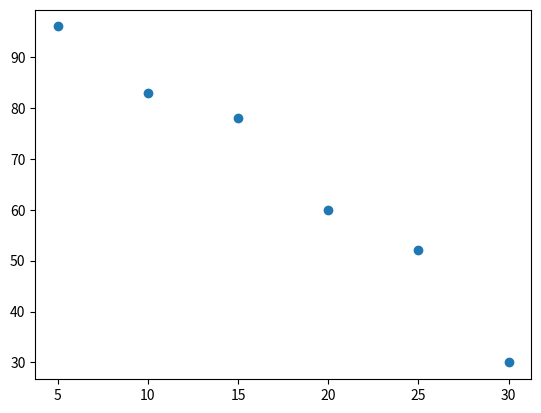

This chart was generated by the following Python code:
import matplotlib.pyplot as plt

x = [5,10,15,20,25,30]
y = [96,83,78,60,52,30]

plt.scatter(x, y)
plt.show()
